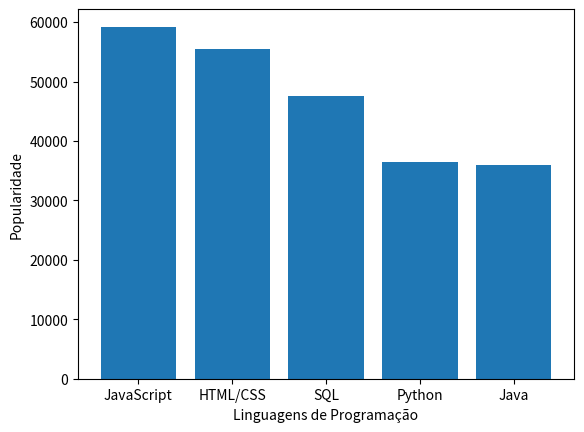

Here is the Python script that generated this plot:
from matplotlib import pyplot as plt
import numpy as np

dados_x = [59219, 55466, 47544, 36443, 35917]

eixo_y = ['JavaScript', 'HTML/CSS', 'SQL', 'Python', 'Java']

#eixo_y = [np.arange(len(dados_x))]


plt.xlabel("Linguagens de Programação") # Legenda Eixo X
plt.ylabel("Popularidade") # Legenda Eixo Y 

plt.bar(eixo_y,dados_x)

plt.show()

